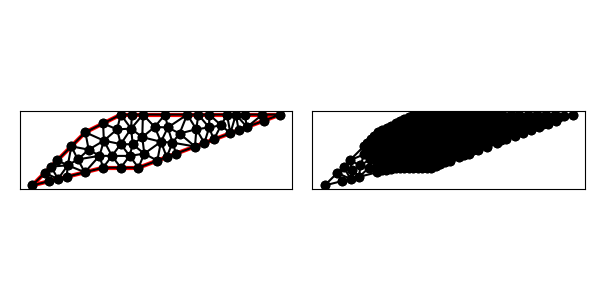

The file beside this chart, header and first rows:
8.000000000000000000e+00, 1.100000000000000000e+01, 5.000000000000000000e+00, 8.000000000000000000e+00, 9.000000000000000000e+00, 9.000000000000000000e+00, 1.100000000000000000e+01, 9.000000000000000000e+00, 1.900000000000000000e+01, 1.200000000000000000e+01, 1.000000000000000000e+01, 1.200000000000000000e+01, 1.000000000000000000e+01, 1.033333333333333393e+01, 9.791666666666666075e+00, 1.116666666666666785e+01, 9.046296296296297612e+00, 1.052777777777777857e+01, 9.612654320987653378e+00, 1.067592592592592560e+01, 0.000000000000000000e+00, 3.839972901650785114e-02
8.000000000000000000e+00, 1.100000000000000000e+01, 5.000000000000000000e+00, 8.000000000000000000e+00, 9.000000000000000000e+00, 9.000000000000000000e+00, 1.100000000000000000e+01, 9.000000000000000000e+00, 1.900000000000000000e+01, 1.200000000000000000e+01, 1.000000000000000000e+01, 1.200000000000000000e+01, 1.100000000000000000e+01, 9.000000000000000000e+00, 1.050000000000000000e+01, 9.666666666666667851e+00, 1.000000000000000000e+01, 9.000000000000000000e+00, 1.050000000000000000e+01, 9.222222222222223209e+00, 1.000000000000000000e+00, 3.379519591296109571e-02
8.000000000000000000e+00, 1.100000000000000000e+01, 5.000000000000000000e+00, 8.000000000000000000e+00, 9.000000000000000000e+00, 9.000000000000000000e+00, 1.100000000000000000e+01, 9.000000000000000000e+00, 1.900000000000000000e+01, 1.200000000000000000e+01, 1.000000000000000000e+01, 1.200000000000000000e+01, 1.062500000000000000e+01, 1.200000000000000000e+01, 1.058480700904392613e+01, 1.120685965762273995e+01, 1.125000000000000000e+01, 1.200000000000000000e+01, 1.081993566968130871e+01, 1.173561988587424842e+01, 0.000000000000000000e+00, 4.107560571831591484e-02
8.000000000000000000e+00, 1.100000000000000000e+01, 5.000000000000000000e+00, 8.000000000000000000e+00, 9.000000000000000000e+00, 9.000000000000000000e+00, 1.100000000000000000e+01, 9.000000000000000000e+00, 1.900000000000000000e+01, 1.200000000000000000e+01, 1.000000000000000000e+01, 1.200000000000000000e+01, 1.000000000000000000e+01, 1.033333333333333393e+01, 9.046296296296297612e+00, 1.052777777777777857e+01, 9.500000000000000000e+00, 9.666666666666667851e+00, 9.515432098765431945e+00, 1.017592592592592737e+01, 0.000000000000000000e+00, 4.338073735983570545e-02
8.000000000000000000e+00, 1.100000000000000000e+01, 5.000000000000000000e+00, 8.000000000000000000e+00, 9.000000000000000000e+00, 9.000000000000000000e+00, 1.100000000000000000e+01, 9.000000000000000000e+00, 1.900000000000000000e+01, 1.200000000000000000e+01, 1.000000000000000000e+01, 1.200000000000000000e+01, 1.000000000000000000e+01, 9.000000000000000000e+00, 1.050000000000000000e+01, 9.666666666666667851e+00, 9.500000000000000000e+00, 9.666666666666667851e+00, 1.000000000000000000e+01, 9.444444444444444642e+00, 1.000000000000000000e+00, 3.379519591296109571e-02
8.000000000000000000e+00, 1.100000000000000000e+01, 5.000000000000000000e+00, 8.000000000000000000e+00, 9.000000000000000000e+00, 9.000000000000000000e+00, 1.100000000000000000e+01, 9.000000000000000000e+00, 1.900000000000000000e+01, 1.200000000000000000e+01, 1.000000000000000000e+01, 1.200000000000000000e+01, 1.000000000000000000e+01, 1.200000000000000000e+01, 9.791666666666666075e+00, 1.116666666666666785e+01, 1.058480700904392613e+01, 1.120685965762273995e+01, 1.012549122523686407e+01, 1.145784210809646986e+01, 0.000000000000000000e+00, 3.839972901650785114e-02
8.000000000000000000e+00, 1.100000000000000000e+01, 5.000000000000000000e+00, 8.000000000000000000e+00, 9.000000000000000000e+00, 9.000000000000000000e+00, 1.100000000000000000e+01, 9.000000000000000000e+00, 1.900000000000000000e+01, 1.200000000000000000e+01, 1.000000000000000000e+01, 1.200000000000000000e+01, 8.797738459886845774e+00, 9.672529488418199151e+00, 9.000000000000000000e+00, 9.000000000000000000e+00, 9.500000000000000000e+00, 9.666666666666667851e+00, 9.099246153295615258e+00, 9.446398718361622926e+00, 1.000000000000000000e+00, 5.606808435036343685e-02
8.000000000000000000e+00, 1.100000000000000000e+01, 5.000000000000000000e+00, 8.000000000000000000e+00, 9.000000000000000000e+00, 9.000000000000000000e+00, 1.100000000000000000e+01, 9.000000000000000000e+00, 1.900000000000000000e+01, 1.200000000000000000e+01, 1.000000000000000000e+01, 1.200000000000000000e+01, 1.000000000000000000e+01, 1.033333333333333393e+01, 9.500000000000000000e+00, 9.666666666666667851e+00, 1.050000000000000000e+01, 9.666666666666667851e+00, 1.000000000000000000e+01, 9.888888888888889284e+00, 0.000000000000000000e+00, 3.379519591296109571e-02
8.000000000000000000e+00, 1.100000000000000000e+01, 5.000000000000000000e+00, 8.000000000000000000e+00, 9.000000000000000000e+00, 9.000000000000000000e+00, 1.100000000000000000e+01, 9.000000000000000000e+00, 1.900000000000000000e+01, 1.200000000000000000e+01, 1.000000000000000000e+01, 1.200000000000000000e+01, 1.332225543379004407e+01, 1.093179158485920865e+01, 1.427073534090139972e+01, 1.117173557518050231e+01, 1.375000000000000000e+01, 1.200000000000000000e+01, 1.378099692489714734e+01, 1.136784238667990365e+01, 0.000000000000000000e+00, 5.685471142013738544e-02
8.000000000000000000e+00, 1.100000000000000000e+01, 5.000000000000000000e+00, 8.000000000000000000e+00, 9.000000000000000000e+00, 9.000000000000000000e+00, 1.100000000000000000e+01, 9.000000000000000000e+00, 1.900000000000000000e+01, 1.200000000000000000e+01, 1.000000000000000000e+01, 1.200000000000000000e+01, 9.791666666666666075e+00, 1.116666666666666785e+01, 9.000000000000000000e+00, 1.150000000000000000e+01, 9.046296296296297612e+00, 1.052777777777777857e+01, 9.279320987654321229e+00, 1.106481481481481488e+01, 0.000000000000000000e+00, 3.468752606242373610e-02
8.000000000000000000e+00, 1.100000000000000000e+01, 5.000000000000000000e+00, 8.000000000000000000e+00, 9.000000000000000000e+00, 9.000000000000000000e+00, 1.100000000000000000e+01, 9.000000000000000000e+00, 1.900000000000000000e+01, 1.200000000000000000e+01, 1.000000000000000000e+01, 1.200000000000000000e+01, 9.000000000000000000e+00, 9.000000000000000000e+00, 1.000000000000000000e+01, 9.000000000000000000e+00, 9.500000000000000000e+00, 9.666666666666667851e+00, 9.500000000000000000e+00, 9.222222222222223209e+00, 1.000000000000000000e+00, 6.332638876584448240e-02
8.000000000000000000e+00, 1.100000000000000000e+01, 5.000000000000000000e+00, 8.000000000000000000e+00, 9.000000000000000000e+00, 9.000000000000000000e+00, 1.100000000000000000e+01, 9.000000000000000000e+00, 1.900000000000000000e+01, 1.200000000000000000e+01, 1.000000000000000000e+01, 1.200000000000000000e+01, 6.455213750217998481e+00, 8.363803437554500064e+00, 6.940285000290663753e+00, 8.485071250072666160e+00, 7.007790572909539328e+00, 9.136791705366158922e+00, 6.801096441139399928e+00, 8.661888797664440531e+00, 1.000000000000000000e+00, 3.366349448847440473e-01
8.000000000000000000e+00, 1.100000000000000000e+01, 5.000000000000000000e+00, 8.000000000000000000e+00, 9.000000000000000000e+00, 9.000000000000000000e+00, 1.100000000000000000e+01, 9.000000000000000000e+00, 1.900000000000000000e+01, 1.200000000000000000e+01, 1.000000000000000000e+01, 1.200000000000000000e+01, 9.046296296296297612e+00, 1.052777777777777857e+01, 8.187316178340985573e+00, 1.001979060284556233e+01, 8.797738459886845774e+00, 9.672529488418199151e+00, 8.677116978174709061e+00, 1.007336595634718002e+01, 0.000000000000000000e+00, 4.606661032243739018e-02
8.000000000000000000e+00, 1.100000000000000000e+01, 5.000000000000000000e+00, 8.000000000000000000e+00, 9.000000000000000000e+00, 9.000000000000000000e+00, 1.100000000000000000e+01, 9.000000000000000000e+00, 1.900000000000000000e+01, 1.200000000000000000e+01, 1.000000000000000000e+01, 1.200000000000000000e+01, 7.970142500145332320e+00, 8.742535625036333968e+00, 7.573683392826619176e+00, 9.467036872702268013e+00, 7.007790572909539328e+00, 9.136791705366158922e+00, 7.517205488627163312e+00, 9.115454734368254819e+00, 1.000000000000000000e+00, 2.129292084234484794e-01
8.000000000000000000e+00, 1.100000000000000000e+01, 5.000000000000000000e+00, 8.000000000000000000e+00, 9.000000000000000000e+00, 9.000000000000000000e+00, 1.100000000000000000e+01, 9.000000000000000000e+00, 1.900000000000000000e+01, 1.200000000000000000e+01, 1.000000000000000000e+01, 1.200000000000000000e+01, 9.000000000000000000e+00, 1.150000000000000000e+01, 8.000000000000000000e+00, 1.100000000000000000e+01, 9.046296296296297612e+00, 1.052777777777777857e+01, 8.682098765432099796e+00, 1.100925925925925952e+01, 1.000000000000000000e+00, 3.468752606242373610e-02
8.000000000000000000e+00, 1.100000000000000000e+01, 5.000000000000000000e+00, 8.000000000000000000e+00, 9.000000000000000000e+00, 9.000000000000000000e+00, 1.100000000000000000e+01, 9.000000000000000000e+00, 1.900000000000000000e+01, 1.200000000000000000e+01, 1.000000000000000000e+01, 1.200000000000000000e+01, 8.000000000000000000e+00, 1.100000000000000000e+01, 7.207106781186547906e+00, 1.020710678118654791e+01, 8.187316178340985573e+00, 1.001979060284556233e+01, 7.798140986509177530e+00, 1.040896579467736949e+01, 1.000000000000000000e+00, 7.003323628085297847e-02
8.000000000000000000e+00, 1.100000000000000000e+01, 5.000000000000000000e+00, 8.000000000000000000e+00, 9.000000000000000000e+00, 9.000000000000000000e+00, 1.100000000000000000e+01, 9.000000000000000000e+00, 1.900000000000000000e+01, 1.200000000000000000e+01, 1.000000000000000000e+01, 1.200000000000000000e+01, 1.050000000000000000e+01, 9.666666666666667851e+00, 1.067508493205435549e+01, 1.031881369904076884e+01, 1.000000000000000000e+01, 1.033333333333333393e+01, 1.039169497735145065e+01, 1.010627123301359198e+01, 0.000000000000000000e+00, 3.379519591296109571e-02
8.000000000000000000e+00, 1.100000000000000000e+01, 5.000000000000000000e+00, 8.000000000000000000e+00, 9.000000000000000000e+00, 9.000000000000000000e+00, 1.100000000000000000e+01, 9.000000000000000000e+00, 1.900000000000000000e+01, 1.200000000000000000e+01, 1.000000000000000000e+01, 1.200000000000000000e+01, 1.000000000000000000e+01, 1.200000000000000000e+01, 9.000000000000000000e+00, 1.150000000000000000e+01, 9.791666666666666075e+00, 1.116666666666666785e+01, 9.597222222222221433e+00, 1.155555555555555713e+01, 0.000000000000000000e+00, 3.468752606242373610e-02
8.000000000000000000e+00, 1.100000000000000000e+01, 5.000000000000000000e+00, 8.000000000000000000e+00, 9.000000000000000000e+00, 9.000000000000000000e+00, 1.100000000000000000e+01, 9.000000000000000000e+00, 1.900000000000000000e+01, 1.200000000000000000e+01, 1.000000000000000000e+01, 1.200000000000000000e+01, 8.797738459886845774e+00, 9.672529488418199151e+00, 7.573683392826619176e+00, 9.467036872702268013e+00, 7.970142500145332320e+00, 8.742535625036333968e+00, 8.113854784286266053e+00, 9.294033995385598601e+00, 1.000000000000000000e+00, 5.606808435036343685e-02
8.000000000000000000e+00, 1.100000000000000000e+01, 5.000000000000000000e+00, 8.000000000000000000e+00, 9.000000000000000000e+00, 9.000000000000000000e+00, 1.100000000000000000e+01, 9.000000000000000000e+00, 1.900000000000000000e+01, 1.200000000000000000e+01, 1.000000000000000000e+01, 1.200000000000000000e+01, 8.187316178340985573e+00, 1.001979060284556233e+01, 9.046296296296297612e+00, 1.052777777777777857e+01, 8.000000000000000000e+00, 1.100000000000000000e+01, 8.411204158212427728e+00, 1.051585612687444637e+01, 1.000000000000000000e+00, 4.606661032243739018e-02
8.000000000000000000e+00, 1.100000000000000000e+01, 5.000000000000000000e+00, 8.000000000000000000e+00, 9.000000000000000000e+00, 9.000000000000000000e+00, 1.100000000000000000e+01, 9.000000000000000000e+00, 1.900000000000000000e+01, 1.200000000000000000e+01, 1.000000000000000000e+01, 1.200000000000000000e+01, 6.455213750217998481e+00, 8.363803437554500064e+00, 5.707106781186547906e+00, 8.707106781186547906e+00, 5.970142500145332320e+00, 8.242535625036333968e+00, 6.044154343849959865e+00, 8.437815281259126721e+00, 1.000000000000000000e+00, 5.000000000000000000e-01
8.000000000000000000e+00, 1.100000000000000000e+01, 5.000000000000000000e+00, 8.000000000000000000e+00, 9.000000000000000000e+00, 9.000000000000000000e+00, 1.100000000000000000e+01, 9.000000000000000000e+00, 1.900000000000000000e+01, 1.200000000000000000e+01, 1.000000000000000000e+01, 1.200000000000000000e+01, 5.707106781186547906e+00, 8.707106781186547906e+00, 5.000000000000000000e+00, 8.000000000000000000e+00, 5.970142500145332320e+00, 8.242535625036333968e+00, 5.559083093777293705e+00, 8.316547468740958848e+00, 1.000000000000000000e+00, 5.000000000000000000e-01
8.000000000000000000e+00, 1.100000000000000000e+01, 5.000000000000000000e+00, 8.000000000000000000e+00, 9.000000000000000000e+00, 9.000000000000000000e+00, 1.100000000000000000e+01, 9.000000000000000000e+00, 1.900000000000000000e+01, 1.200000000000000000e+01, 1.000000000000000000e+01, 1.200000000000000000e+01, 7.007790572909539328e+00, 9.136791705366158922e+00, 6.060660171779821859e+00, 9.060660171779822747e+00, 6.455213750217998481e+00, 8.363803437554500064e+00, 6.507888164969119593e+00, 8.853751771566827244e+00, 1.000000000000000000e+00, 3.366349448847440473e-01
8.000000000000000000e+00, 1.100000000000000000e+01, 5.000000000000000000e+00, 8.000000000000000000e+00, 9.000000000000000000e+00, 9.000000000000000000e+00, 1.100000000000000000e+01, 9.000000000000000000e+00, 1.900000000000000000e+01, 1.200000000000000000e+01, 1.000000000000000000e+01, 1.200000000000000000e+01, 5.707106781186547906e+00, 8.707106781186547906e+00, 6.455213750217998481e+00, 8.363803437554500064e+00, 6.060660171779821859e+00, 9.060660171779822747e+00, 6.074326901061456674e+00, 8.710523463506957498e+00, 1.000000000000000000e+00, 5.000000000000000000e-01
8.000000000000000000e+00, 1.100000000000000000e+01, 5.000000000000000000e+00, 8.000000000000000000e+00, 9.000000000000000000e+00, 9.000000000000000000e+00, 1.100000000000000000e+01, 9.000000000000000000e+00, 1.900000000000000000e+01, 1.200000000000000000e+01, 1.000000000000000000e+01, 1.200000000000000000e+01, 7.573683392826619176e+00, 9.467036872702268013e+00, 8.187316178340985573e+00, 1.001979060284556233e+01, 7.207106781186547906e+00, 1.020710678118654791e+01, 7.656035450784718144e+00, 9.897978085578126084e+00, 1.000000000000000000e+00, 7.003323628085297847e-02
8.000000000000000000e+00, 1.100000000000000000e+01, 5.000000000000000000e+00, 8.000000000000000000e+00, 9.000000000000000000e+00, 9.000000000000000000e+00, 1.100000000000000000e+01, 9.000000000000000000e+00, 1.900000000000000000e+01, 1.200000000000000000e+01, 1.000000000000000000e+01, 1.200000000000000000e+01, 8.797738459886845774e+00, 9.672529488418199151e+00, 7.970142500145332320e+00, 8.742535625036333968e+00, 9.000000000000000000e+00, 9.000000000000000000e+00, 8.589293653344059365e+00, 9.138355037818177706e+00, 1.000000000000000000e+00, 5.606808435036343685e-02
8.000000000000000000e+00, 1.100000000000000000e+01, 5.000000000000000000e+00, 8.000000000000000000e+00, 9.000000000000000000e+00, 9.000000000000000000e+00, 1.100000000000000000e+01, 9.000000000000000000e+00, 1.900000000000000000e+01, 1.200000000000000000e+01, 1.000000000000000000e+01, 1.200000000000000000e+01, 9.046296296296297612e+00, 1.052777777777777857e+01, 8.797738459886845774e+00, 9.672529488418199151e+00, 9.500000000000000000e+00, 9.666666666666667851e+00, 9.114678252061047203e+00, 9.955657977620882448e+00, 0.000000000000000000e+00, 4.606661032243739018e-02
8.000000000000000000e+00, 1.100000000000000000e+01, 5.000000000000000000e+00, 8.000000000000000000e+00, 9.000000000000000000e+00, 9.000000000000000000e+00, 1.100000000000000000e+01, 9.000000000000000000e+00, 1.900000000000000000e+01, 1.200000000000000000e+01, 1.000000000000000000e+01, 1.200000000000000000e+01, 8.797738459886845774e+00, 9.672529488418199151e+00, 8.187316178340985573e+00, 1.001979060284556233e+01, 7.573683392826619176e+00, 9.467036872702268013e+00, 8.186246010351483804e+00, 9.719785654655341389e+00, 0.000000000000000000e+00, 5.606808435036343685e-02
8.000000000000000000e+00, 1.100000000000000000e+01, 5.000000000000000000e+00, 8.000000000000000000e+00, 9.000000000000000000e+00, 9.000000000000000000e+00, 1.100000000000000000e+01, 9.000000000000000000e+00, 1.900000000000000000e+01, 1.200000000000000000e+01, 1.000000000000000000e+01, 1.200000000000000000e+01, 6.414213562373095812e+00, 9.414213562373095812e+00, 7.007790572909539328e+00, 9.136791705366158922e+00, 7.207106781186547906e+00, 1.020710678118654791e+01, 6.876370305489726498e+00, 9.586037349641934213e+00, 1.000000000000000000e+00, 3.366349448847440473e-01
8.000000000000000000e+00, 1.100000000000000000e+01, 5.000000000000000000e+00, 8.000000000000000000e+00, 9.000000000000000000e+00, 9.000000000000000000e+00, 1.100000000000000000e+01, 9.000000000000000000e+00, 1.900000000000000000e+01, 1.200000000000000000e+01, 1.000000000000000000e+01, 1.200000000000000000e+01, 6.414213562373095812e+00, 9.414213562373095812e+00, 6.060660171779821859e+00, 9.060660171779822747e+00, 7.007790572909539328e+00, 9.136791705366158922e+00, 6.494221435687485666e+00, 9.203888479839692494e+00, 1.000000000000000000e+00, 3.366349448847440473e-01
8.000000000000000000e+00, 1.100000000000000000e+01, 5.000000000000000000e+00, 8.000000000000000000e+00, 9.000000000000000000e+00, 9.000000000000000000e+00, 1.100000000000000000e+01, 9.000000000000000000e+00, 1.900000000000000000e+01, 1.200000000000000000e+01, 1.000000000000000000e+01, 1.200000000000000000e+01, 7.970142500145332320e+00, 8.742535625036333968e+00, 7.007790572909539328e+00, 9.136791705366158922e+00, 6.940285000290663753e+00, 8.485071250072666160e+00, 7.306072691115178763e+00, 8.788132860158386350e+00, 1.000000000000000000e+00, 3.366349448847440473e-01
8.000000000000000000e+00, 1.100000000000000000e+01, 5.000000000000000000e+00, 8.000000000000000000e+00, 9.000000000000000000e+00, 9.000000000000000000e+00, 1.100000000000000000e+01, 9.000000000000000000e+00, 1.900000000000000000e+01, 1.200000000000000000e+01, 1.000000000000000000e+01, 1.200000000000000000e+01, 7.207106781186547906e+00, 1.020710678118654791e+01, 7.007790572909539328e+00, 9.136791705366158922e+00, 7.573683392826619176e+00, 9.467036872702268013e+00, 7.262860248974235766e+00, 9.603645119751659465e+00, 1.000000000000000000e+00, 2.129292084234484794e-01
8.000000000000000000e+00, 1.100000000000000000e+01, 5.000000000000000000e+00, 8.000000000000000000e+00, 9.000000000000000000e+00, 9.000000000000000000e+00, 1.100000000000000000e+01, 9.000000000000000000e+00, 1.900000000000000000e+01, 1.200000000000000000e+01, 1.000000000000000000e+01, 1.200000000000000000e+01, 1.266038680467654665e+01, 1.127288750432513353e+01, 1.250000000000000000e+01, 1.200000000000000000e+01, 1.191639722963333092e+01, 1.130282110931852024e+01, 1.235892801143662645e+01, 1.152523620454788578e+01, 0.000000000000000000e+00, 4.861461378257445759e-02
8.000000000000000000e+00, 1.100000000000000000e+01, 5.000000000000000000e+00, 8.000000000000000000e+00, 9.000000000000000000e+00, 9.000000000000000000e+00, 1.100000000000000000e+01, 9.000000000000000000e+00, 1.900000000000000000e+01, 1.200000000000000000e+01, 1.000000000000000000e+01, 1.200000000000000000e+01, 1.525468328972382182e+01, 1.059550623364643229e+01, 1.566866270029442809e+01, 1.139591334401472622e+01, 1.499073006187200008e+01, 1.127298071255646050e+01, 1.530469201729675000e+01, 1.108813343007254026e+01, 0.000000000000000000e+00, 6.910383783288845394e-02
8.000000000000000000e+00, 1.100000000000000000e+01, 5.000000000000000000e+00, 8.000000000000000000e+00, 9.000000000000000000e+00, 9.000000000000000000e+00, 1.100000000000000000e+01, 9.000000000000000000e+00, 1.900000000000000000e+01, 1.200000000000000000e+01, 1.000000000000000000e+01, 1.200000000000000000e+01, 1.121527777777777679e+01, 1.072395833333333393e+01, 1.191639722963333092e+01, 1.130282110931852024e+01, 1.125000000000000000e+01, 1.200000000000000000e+01, 1.146055833580370198e+01, 1.134225981421728591e+01, 0.000000000000000000e+00, 4.309878162940346258e-02
8.000000000000000000e+00, 1.100000000000000000e+01, 5.000000000000000000e+00, 8.000000000000000000e+00, 9.000000000000000000e+00, 9.000000000000000000e+00, 1.100000000000000000e+01, 9.000000000000000000e+00, 1.900000000000000000e+01, 1.200000000000000000e+01, 1.000000000000000000e+01, 1.200000000000000000e+01, 1.132662660945736555e+01, 9.794314842230999574e+00, 1.227036754531659035e+01, 1.046535133983032928e+01, 1.121527777777777679e+01, 1.072395833333333393e+01, 1.160409064418391090e+01, 1.032787483846488819e+01, 0.000000000000000000e+00, 2.681822953980718058e-02
8.000000000000000000e+00, 1.100000000000000000e+01, 5.000000000000000000e+00, 8.000000000000000000e+00, 9.000000000000000000e+00, 9.000000000000000000e+00, 1.100000000000000000e+01, 9.000000000000000000e+00, 1.900000000000000000e+01, 1.200000000000000000e+01, 1.000000000000000000e+01, 1.200000000000000000e+01, 1.121527777777777679e+01, 1.072395833333333393e+01, 1.067508493205435549e+01, 1.031881369904076884e+01, 1.132662660945736555e+01, 9.794314842230999574e+00, 1.107232977309649868e+01, 1.027902895820170137e+01, 0.000000000000000000e+00, 2.681822953980718058e-02
8.000000000000000000e+00, 1.100000000000000000e+01, 5.000000000000000000e+00, 8.000000000000000000e+00, 9.000000000000000000e+00, 9.000000000000000000e+00, 1.100000000000000000e+01, 9.000000000000000000e+00, 1.900000000000000000e+01, 1.200000000000000000e+01, 1.000000000000000000e+01, 1.200000000000000000e+01, 1.000000000000000000e+01, 1.033333333333333393e+01, 1.067508493205435549e+01, 1.031881369904076884e+01, 1.058480700904392613e+01, 1.120685965762273995e+01, 1.041996398036609328e+01, 1.061966889666561364e+01, 0.000000000000000000e+00, 3.549305061572059772e-02
8.000000000000000000e+00, 1.100000000000000000e+01, 5.000000000000000000e+00, 8.000000000000000000e+00, 9.000000000000000000e+00, 9.000000000000000000e+00, 1.100000000000000000e+01, 9.000000000000000000e+00, 1.900000000000000000e+01, 1.200000000000000000e+01, 1.000000000000000000e+01, 1.200000000000000000e+01, 1.100000000000000000e+01, 9.000000000000000000e+00, 1.206367082243095545e+01, 9.398876558411608073e+00, 1.132662660945736555e+01, 9.794314842230999574e+00, 1.146343247729610759e+01, 9.397730466880869216e+00, 1.000000000000000000e+00, 2.681822953980718058e-02
8.000000000000000000e+00, 1.100000000000000000e+01, 5.000000000000000000e+00, 8.000000000000000000e+00, 9.000000000000000000e+00, 9.000000000000000000e+00, 1.100000000000000000e+01, 9.000000000000000000e+00, 1.900000000000000000e+01, 1.200000000000000000e+01, 1.000000000000000000e+01, 1.200000000000000000e+01, 1.312734164486191091e+01, 9.797753116823216146e+00, 1.292118887958428353e+01, 1.041695550935251369e+01, 1.259550623364643229e+01, 9.598314837617412110e+00, 1.288134558603087498e+01, 9.937674487931046130e+00, 0.000000000000000000e+00, 4.288043486594707299e-02
8.000000000000000000e+00, 1.100000000000000000e+01, 5.000000000000000000e+00, 8.000000000000000000e+00, 9.000000000000000000e+00, 9.000000000000000000e+00, 1.100000000000000000e+01, 9.000000000000000000e+00, 1.900000000000000000e+01, 1.200000000000000000e+01, 1.000000000000000000e+01, 1.200000000000000000e+01, 1.132662660945736555e+01, 9.794314842230999574e+00, 1.067508493205435549e+01, 1.031881369904076884e+01, 1.050000000000000000e+01, 9.666666666666667851e+00, 1.083390384717057486e+01, 9.926598402646146013e+00, 0.000000000000000000e+00, 2.681822953980718058e-02
8.000000000000000000e+00, 1.100000000000000000e+01, 5.000000000000000000e+00, 8.000000000000000000e+00, 9.000000000000000000e+00, 9.000000000000000000e+00, 1.100000000000000000e+01, 9.000000000000000000e+00, 1.900000000000000000e+01, 1.200000000000000000e+01, 1.000000000000000000e+01, 1.200000000000000000e+01, 1.067508493205435549e+01, 1.031881369904076884e+01, 1.121527777777777679e+01, 1.072395833333333393e+01, 1.058480700904392613e+01, 1.120685965762273995e+01, 1.082505657295868673e+01, 1.074987722999894935e+01, 0.000000000000000000e+00, 3.549305061572059772e-02
8.000000000000000000e+00, 1.100000000000000000e+01, 5.000000000000000000e+00, 8.000000000000000000e+00, 9.000000000000000000e+00, 9.000000000000000000e+00, 1.100000000000000000e+01, 9.000000000000000000e+00, 1.900000000000000000e+01, 1.200000000000000000e+01, 1.000000000000000000e+01, 1.200000000000000000e+01, 1.100000000000000000e+01, 9.000000000000000000e+00, 1.132662660945736555e+01, 9.794314842230999574e+00, 1.050000000000000000e+01, 9.666666666666667851e+00, 1.094220886981912066e+01, 9.486993836299221883e+00, 1.000000000000000000e+00, 2.681822953980718058e-02
8.000000000000000000e+00, 1.100000000000000000e+01, 5.000000000000000000e+00, 8.000000000000000000e+00, 9.000000000000000000e+00, 9.000000000000000000e+00, 1.100000000000000000e+01, 9.000000000000000000e+00, 1.900000000000000000e+01, 1.200000000000000000e+01, 1.000000000000000000e+01, 1.200000000000000000e+01, 1.132662660945736555e+01, 9.794314842230999574e+00, 1.206367082243095545e+01, 9.398876558411608073e+00, 1.227036754531659035e+01, 1.046535133983032928e+01, 1.188688832573497045e+01, 9.886180913490980160e+00, 0.000000000000000000e+00, 2.681822953980718058e-02
8.000000000000000000e+00, 1.100000000000000000e+01, 5.000000000000000000e+00, 8.000000000000000000e+00, 9.000000000000000000e+00, 9.000000000000000000e+00, 1.100000000000000000e+01, 9.000000000000000000e+00, 1.900000000000000000e+01, 1.200000000000000000e+01, 1.000000000000000000e+01, 1.200000000000000000e+01, 1.227036754531659035e+01, 1.046535133983032928e+01, 1.259550623364643229e+01, 9.598314837617412110e+00, 1.292118887958428353e+01, 1.041695550935251369e+01, 1.259568755284910146e+01, 1.016020722893341777e+01, 0.000000000000000000e+00, 4.288043486594707299e-02
8.000000000000000000e+00, 1.100000000000000000e+01, 5.000000000000000000e+00, 8.000000000000000000e+00, 9.000000000000000000e+00, 9.000000000000000000e+00, 1.100000000000000000e+01, 9.000000000000000000e+00, 1.900000000000000000e+01, 1.200000000000000000e+01, 1.000000000000000000e+01, 1.200000000000000000e+01, 1.062500000000000000e+01, 1.200000000000000000e+01, 1.000000000000000000e+01, 1.200000000000000000e+01, 1.058480700904392613e+01, 1.120685965762273995e+01, 1.040326900301464264e+01, 1.173561988587424842e+01, 0.000000000000000000e+00, 4.107560571831591484e-02
8.000000000000000000e+00, 1.100000000000000000e+01, 5.000000000000000000e+00, 8.000000000000000000e+00, 9.000000000000000000e+00, 9.000000000000000000e+00, 1.100000000000000000e+01, 9.000000000000000000e+00, 1.900000000000000000e+01, 1.200000000000000000e+01, 1.000000000000000000e+01, 1.200000000000000000e+01, 1.292118887958428353e+01, 1.041695550935251369e+01, 1.266038680467654665e+01, 1.127288750432513353e+01, 1.227036754531659035e+01, 1.046535133983032928e+01, 1.261731440985914077e+01, 1.071839811783599039e+01, 0.000000000000000000e+00, 4.848334876965065127e-02
8.000000000000000000e+00, 1.100000000000000000e+01, 5.000000000000000000e+00, 8.000000000000000000e+00, 9.000000000000000000e+00, 9.000000000000000000e+00, 1.100000000000000000e+01, 9.000000000000000000e+00, 1.900000000000000000e+01, 1.200000000000000000e+01, 1.000000000000000000e+01, 1.200000000000000000e+01, 1.058480700904392613e+01, 1.120685965762273995e+01, 9.791666666666666075e+00, 1.116666666666666785e+01, 1.000000000000000000e+01, 1.033333333333333393e+01, 1.012549122523686407e+01, 1.090228655254091450e+01, 0.000000000000000000e+00, 3.839972901650785114e-02
8.000000000000000000e+00, 1.100000000000000000e+01, 5.000000000000000000e+00, 8.000000000000000000e+00, 9.000000000000000000e+00, 9.000000000000000000e+00, 1.100000000000000000e+01, 9.000000000000000000e+00, 1.900000000000000000e+01, 1.200000000000000000e+01, 1.000000000000000000e+01, 1.200000000000000000e+01, 1.125000000000000000e+01, 1.200000000000000000e+01, 1.058480700904392613e+01, 1.120685965762273995e+01, 1.121527777777777679e+01, 1.072395833333333393e+01, 1.101669492894056823e+01, 1.131027266365202344e+01, 0.000000000000000000e+00, 4.107560571831591484e-02
8.000000000000000000e+00, 1.100000000000000000e+01, 5.000000000000000000e+00, 8.000000000000000000e+00, 9.000000000000000000e+00, 9.000000000000000000e+00, 1.100000000000000000e+01, 9.000000000000000000e+00, 1.900000000000000000e+01, 1.200000000000000000e+01, 1.000000000000000000e+01, 1.200000000000000000e+01, 1.125000000000000000e+01, 1.200000000000000000e+01, 1.191639722963333092e+01, 1.130282110931852024e+01, 1.250000000000000000e+01, 1.200000000000000000e+01, 1.188879907654444423e+01, 1.176760703643950734e+01, 0.000000000000000000e+00, 4.861461378257445759e-02
8.000000000000000000e+00, 1.100000000000000000e+01, 5.000000000000000000e+00, 8.000000000000000000e+00, 9.000000000000000000e+00, 9.000000000000000000e+00, 1.100000000000000000e+01, 9.000000000000000000e+00, 1.900000000000000000e+01, 1.200000000000000000e+01, 1.000000000000000000e+01, 1.200000000000000000e+01, 1.227036754531659035e+01, 1.046535133983032928e+01, 1.206367082243095545e+01, 9.398876558411608073e+00, 1.259550623364643229e+01, 9.598314837617412110e+00, 1.230984820046465877e+01, 9.820847578619781970e+00, 0.000000000000000000e+00, 3.869971765305983691e-02
8.000000000000000000e+00, 1.100000000000000000e+01, 5.000000000000000000e+00, 8.000000000000000000e+00, 9.000000000000000000e+00, 9.000000000000000000e+00, 1.100000000000000000e+01, 9.000000000000000000e+00, 1.900000000000000000e+01, 1.200000000000000000e+01, 1.000000000000000000e+01, 1.200000000000000000e+01, 1.419101246729286636e+01, 1.019662967523482422e+01, 1.427073534090139972e+01, 1.117173557518050231e+01, 1.332225543379004407e+01, 1.093179158485920865e+01, 1.392800108066143672e+01, 1.076671894509151173e+01, 0.000000000000000000e+00, 5.685471142013738544e-02
8.000000000000000000e+00, 1.100000000000000000e+01, 5.000000000000000000e+00, 8.000000000000000000e+00, 9.000000000000000000e+00, 9.000000000000000000e+00, 1.100000000000000000e+01, 9.000000000000000000e+00, 1.900000000000000000e+01, 1.200000000000000000e+01, 1.000000000000000000e+01, 1.200000000000000000e+01, 1.121527777777777679e+01, 1.072395833333333393e+01, 1.227036754531659035e+01, 1.046535133983032928e+01, 1.191639722963333092e+01, 1.130282110931852024e+01, 1.180068085090923269e+01, 1.083071026082739508e+01, 0.000000000000000000e+00, 4.309878162940346258e-02
8.000000000000000000e+00, 1.100000000000000000e+01, 5.000000000000000000e+00, 8.000000000000000000e+00, 9.000000000000000000e+00, 9.000000000000000000e+00, 1.100000000000000000e+01, 9.000000000000000000e+00, 1.900000000000000000e+01, 1.200000000000000000e+01, 1.000000000000000000e+01, 1.200000000000000000e+01, 1.499073006187200008e+01, 1.127298071255646050e+01, 1.427073534090139972e+01, 1.117173557518050231e+01, 1.472284787850834320e+01, 1.039606795444062826e+01, 1.466143776042724767e+01, 1.094692808072586310e+01, 0.000000000000000000e+00, 6.507478791194937218e-02
8.000000000000000000e+00, 1.100000000000000000e+01, 5.000000000000000000e+00, 8.000000000000000000e+00, 9.000000000000000000e+00, 9.000000000000000000e+00, 1.100000000000000000e+01, 9.000000000000000000e+00, 1.900000000000000000e+01, 1.200000000000000000e+01, 1.000000000000000000e+01, 1.200000000000000000e+01, 1.266038680467654665e+01, 1.127288750432513353e+01, 1.375000000000000000e+01, 1.200000000000000000e+01, 1.250000000000000000e+01, 1.200000000000000000e+01, 1.297012893489218222e+01, 1.175762916810837844e+01, 0.000000000000000000e+00, 5.120108069657238609e-02
8.000000000000000000e+00, 1.100000000000000000e+01, 5.000000000000000000e+00, 8.000000000000000000e+00, 9.000000000000000000e+00, 9.000000000000000000e+00, 1.100000000000000000e+01, 9.000000000000000000e+00, 1.900000000000000000e+01, 1.200000000000000000e+01, 1.000000000000000000e+01, 1.200000000000000000e+01, 1.227036754531659035e+01, 1.046535133983032928e+01, 1.266038680467654665e+01, 1.127288750432513353e+01, 1.191639722963333092e+01, 1.130282110931852024e+01, 1.228238385987548931e+01, 1.101368665115799494e+01, 0.000000000000000000e+00, 4.848334876965065127e-02
8.000000000000000000e+00, 1.100000000000000000e+01, 5.000000000000000000e+00, 8.000000000000000000e+00, 9.000000000000000000e+00, 9.000000000000000000e+00, 1.100000000000000000e+01, 9.000000000000000000e+00, 1.900000000000000000e+01, 1.200000000000000000e+01, 1.000000000000000000e+01, 1.200000000000000000e+01, 1.375000000000000000e+01, 1.200000000000000000e+01, 1.266038680467654665e+01, 1.127288750432513353e+01, 1.332225543379004407e+01, 1.093179158485920865e+01, 1.324421407948886475e+01, 1.140155969639477895e+01, 0.000000000000000000e+00, 5.491639910813471415e-02
8.000000000000000000e+00, 1.100000000000000000e+01, 5.000000000000000000e+00, 8.000000000000000000e+00, 9.000000000000000000e+00, 9.000000000000000000e+00, 1.100000000000000000e+01, 9.000000000000000000e+00, 1.900000000000000000e+01, 1.200000000000000000e+01, 1.000000000000000000e+01, 1.200000000000000000e+01, 1.419101246729286636e+01, 1.019662967523482422e+01, 1.292118887958428353e+01, 1.041695550935251369e+01, 1.312734164486191091e+01, 9.797753116823216146e+00, 1.341318099724635182e+01, 1.013711276713685017e+01, 0.000000000000000000e+00, 4.848499876464654884e-02
8.000000000000000000e+00, 1.100000000000000000e+01, 5.000000000000000000e+00, 8.000000000000000000e+00, 9.000000000000000000e+00, 9.000000000000000000e+00, 1.100000000000000000e+01, 9.000000000000000000e+00, 1.900000000000000000e+01, 1.200000000000000000e+01, 1.000000000000000000e+01, 1.200000000000000000e+01, 1.266038680467654665e+01, 1.127288750432513353e+01, 1.292118887958428353e+01, 1.041695550935251369e+01, 1.332225543379004407e+01, 1.093179158485920865e+01, 1.296794370601695867e+01, 1.087387819951228529e+01, 0.000000000000000000e+00, 5.354075572888268575e-02
8.000000000000000000e+00, 1.100000000000000000e+01, 5.000000000000000000e+00, 8.000000000000000000e+00, 9.000000000000000000e+00, 9.000000000000000000e+00, 1.100000000000000000e+01, 9.000000000000000000e+00, 1.900000000000000000e+01, 1.200000000000000000e+01, 1.000000000000000000e+01, 1.200000000000000000e+01, 1.499073006187200008e+01, 1.127298071255646050e+01, 1.472284787850834320e+01, 1.039606795444062826e+01, 1.525468328972382182e+01, 1.059550623364643229e+01, 1.498942041003471992e+01, 1.075485163354783857e+01, 0.000000000000000000e+00, 6.728069376431171367e-02
8.000000000000000000e+00, 1.100000000000000000e+01, 5.000000000000000000e+00, 8.000000000000000000e+00, 9.000000000000000000e+00, 9.000000000000000000e+00, 1.100000000000000000e+01, 9.000000000000000000e+00, 1.900000000000000000e+01, 1.200000000000000000e+01, 1.000000000000000000e+01, 1.200000000000000000e+01, 1.292118887958428353e+01, 1.041695550935251369e+01, 1.419101246729286636e+01, 1.019662967523482422e+01, 1.332225543379004407e+01, 1.093179158485920865e+01, 1.347815226022239621e+01, 1.051512558981551493e+01, 0.000000000000000000e+00, 5.354075572888268575e-02
... 15 more rows
